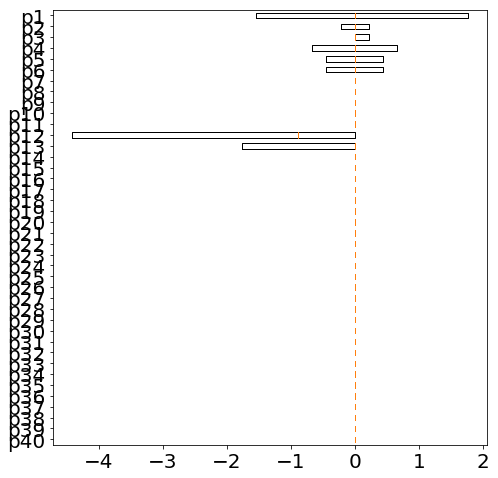

Source data for this figure (header and first rows):
0.000000000000000000e+00, 2.426888231704467991e+00, 3.530019246115560616e+00, -4.191897854762229869e+00, 0.000000000000000000e+00, 0.000000000000000000e+00, 1.103131014411128374e+00, 1.544383420175551080e+00, -4.191897854762229869e+00, 0.000000000000000000e+00, 0.000000000000000000e+00, 0.000000000000000000e+00, 0.000000000000000000e+00, 0.000000000000000000e+00, 0.000000000000000000e+00, 0.000000000000000000e+00, -8.825048115288812722e-01, -1.544383420175568844e+00, -2.206262028822220778e+00, 0.000000000000000000e+00, 0.000000000000000000e+00, -1.544383420175551080e+00, 3.971271651880001308e+00, -4.191897854762229869e+00
2.426888231704451115e+00, 4.633150260526689657e+00, 0.000000000000000000e+00, -1.544383420175568844e+00, 3.971271651880001308e+00, 1.103131014411109945e+00, 2.206262028822238541e+00, 0.000000000000000000e+00, -2.868140637468908238e+00, 1.985635825940009536e+00, 0.000000000000000000e+00, 0.000000000000000000e+00, 0.000000000000000000e+00, 0.000000000000000000e+00, 0.000000000000000000e+00, -8.825048115288991468e-01, -1.765009623057780308e+00, 0.000000000000000000e+00, 0.000000000000000000e+00, -1.544383420175568400e+00, -1.765009623057780086e+00, -3.309393043233331611e+00, 4.412524057644459319e+00, 0.000000000000000000e+00
4.633150260526689657e+00, 0.000000000000000000e+00, 3.530019246115560616e+00, -4.191897854762229869e+00, 0.000000000000000000e+00, 2.206262028822239429e+00, 0.000000000000000000e+00, 1.544383420175551080e+00, -3.971271651880019071e+00, 0.000000000000000000e+00, 0.000000000000000000e+00, 0.000000000000000000e+00, 0.000000000000000000e+00, 0.000000000000000000e+00, 0.000000000000000000e+00, -1.985635825940009536e+00, 0.000000000000000000e+00, -1.544383420175568844e+00, -2.206262028822220778e+00, 0.000000000000000000e+00, -3.530019246115560616e+00, 0.000000000000000000e+00, 1.544383420175551080e+00, -4.191897854762229869e+00
0.000000000000000000e+00, 4.412524057644477971e+00, 0.000000000000000000e+00, 0.000000000000000000e+00, 2.206262028822116861e-01, 0.000000000000000000e+00, 1.985635825940009758e+00, 0.000000000000000000e+00, 0.000000000000000000e+00, 2.206262028822116861e-01, 0.000000000000000000e+00, 0.000000000000000000e+00, 0.000000000000000000e+00, 0.000000000000000000e+00, 0.000000000000000000e+00, 0.000000000000000000e+00, -1.544383420175551080e+00, 0.000000000000000000e+00, 0.000000000000000000e+00, 0.000000000000000000e+00, 0.000000000000000000e+00, -3.088766840351119924e+00, 4.191897854762248521e+00, 0.000000000000000000e+00
4.412524057644460207e+00, 0.000000000000000000e+00, 2.206262028822292276e-01, -2.206262028822114640e-01, 0.000000000000000000e+00, 1.985635825940009980e+00, 0.000000000000000000e+00, 0.000000000000000000e+00, -2.206262028822114640e-01, 0.000000000000000000e+00, 0.000000000000000000e+00, 0.000000000000000000e+00, 0.000000000000000000e+00, 0.000000000000000000e+00, 0.000000000000000000e+00, -1.765009623057780086e+00, 0.000000000000000000e+00, 0.000000000000000000e+00, 0.000000000000000000e+00, 0.000000000000000000e+00, -3.309393043233349374e+00, 0.000000000000000000e+00, 0.000000000000000000e+00, -2.206262028822114640e-01
0.000000000000000000e+00, 2.206262028822292276e-01, 0.000000000000000000e+00, 0.000000000000000000e+00, 0.000000000000000000e+00, 0.000000000000000000e+00, 2.206262028822292276e-01, 0.000000000000000000e+00, 0.000000000000000000e+00, 0.000000000000000000e+00, 0.000000000000000000e+00, 0.000000000000000000e+00, 0.000000000000000000e+00, 0.000000000000000000e+00, 0.000000000000000000e+00, 0.000000000000000000e+00, 0.000000000000000000e+00, 0.000000000000000000e+00, 0.000000000000000000e+00, 0.000000000000000000e+00, 0.000000000000000000e+00, 0.000000000000000000e+00, 2.206262028822292276e-01, 0.000000000000000000e+00
0.000000000000000000e+00, 0.000000000000000000e+00, 0.000000000000000000e+00, 0.000000000000000000e+00, 0.000000000000000000e+00, 0.000000000000000000e+00, 0.000000000000000000e+00, 0.000000000000000000e+00, 0.000000000000000000e+00, 0.000000000000000000e+00, 0.000000000000000000e+00, 0.000000000000000000e+00, 0.000000000000000000e+00, 0.000000000000000000e+00, 0.000000000000000000e+00, 0.000000000000000000e+00, 0.000000000000000000e+00, 0.000000000000000000e+00, 0.000000000000000000e+00, 0.000000000000000000e+00, 0.000000000000000000e+00, 0.000000000000000000e+00, 0.000000000000000000e+00, 0.000000000000000000e+00
0.000000000000000000e+00, 0.000000000000000000e+00, 0.000000000000000000e+00, 0.000000000000000000e+00, 0.000000000000000000e+00, 0.000000000000000000e+00, 0.000000000000000000e+00, 0.000000000000000000e+00, 0.000000000000000000e+00, 0.000000000000000000e+00, 0.000000000000000000e+00, 0.000000000000000000e+00, 0.000000000000000000e+00, 0.000000000000000000e+00, 0.000000000000000000e+00, 0.000000000000000000e+00, 0.000000000000000000e+00, 0.000000000000000000e+00, 0.000000000000000000e+00, 0.000000000000000000e+00, 0.000000000000000000e+00, 0.000000000000000000e+00, 0.000000000000000000e+00, 0.000000000000000000e+00
0.000000000000000000e+00, 0.000000000000000000e+00, 0.000000000000000000e+00, 0.000000000000000000e+00, 0.000000000000000000e+00, 0.000000000000000000e+00, 0.000000000000000000e+00, 0.000000000000000000e+00, 0.000000000000000000e+00, 0.000000000000000000e+00, 0.000000000000000000e+00, 0.000000000000000000e+00, 0.000000000000000000e+00, 0.000000000000000000e+00, 0.000000000000000000e+00, 0.000000000000000000e+00, 0.000000000000000000e+00, 0.000000000000000000e+00, 0.000000000000000000e+00, 0.000000000000000000e+00, 0.000000000000000000e+00, 0.000000000000000000e+00, 0.000000000000000000e+00, 0.000000000000000000e+00
0.000000000000000000e+00, 0.000000000000000000e+00, 0.000000000000000000e+00, 0.000000000000000000e+00, 0.000000000000000000e+00, 0.000000000000000000e+00, 0.000000000000000000e+00, 0.000000000000000000e+00, 0.000000000000000000e+00, 0.000000000000000000e+00, 0.000000000000000000e+00, 0.000000000000000000e+00, 0.000000000000000000e+00, 0.000000000000000000e+00, 0.000000000000000000e+00, 0.000000000000000000e+00, 0.000000000000000000e+00, 0.000000000000000000e+00, 0.000000000000000000e+00, 0.000000000000000000e+00, 0.000000000000000000e+00, 0.000000000000000000e+00, 0.000000000000000000e+00, 0.000000000000000000e+00
0.000000000000000000e+00, 0.000000000000000000e+00, 0.000000000000000000e+00, 0.000000000000000000e+00, 0.000000000000000000e+00, 0.000000000000000000e+00, 0.000000000000000000e+00, 0.000000000000000000e+00, 0.000000000000000000e+00, 0.000000000000000000e+00, 0.000000000000000000e+00, 0.000000000000000000e+00, 0.000000000000000000e+00, 0.000000000000000000e+00, 0.000000000000000000e+00, 0.000000000000000000e+00, 0.000000000000000000e+00, 0.000000000000000000e+00, 0.000000000000000000e+00, 0.000000000000000000e+00, 0.000000000000000000e+00, 0.000000000000000000e+00, 0.000000000000000000e+00, 0.000000000000000000e+00
0.000000000000000000e+00, 0.000000000000000000e+00, 0.000000000000000000e+00, 2.206262028822114640e-01, 0.000000000000000000e+00, 0.000000000000000000e+00, 0.000000000000000000e+00, 0.000000000000000000e+00, 2.206262028822114640e-01, 0.000000000000000000e+00, 0.000000000000000000e+00, 0.000000000000000000e+00, 0.000000000000000000e+00, 0.000000000000000000e+00, 0.000000000000000000e+00, 0.000000000000000000e+00, 0.000000000000000000e+00, 0.000000000000000000e+00, 0.000000000000000000e+00, 2.206262028822116861e-01, 0.000000000000000000e+00, 0.000000000000000000e+00, 0.000000000000000000e+00, 0.000000000000000000e+00
0.000000000000000000e+00, 0.000000000000000000e+00, 0.000000000000000000e+00, 0.000000000000000000e+00, 2.206262028822116861e-01, 0.000000000000000000e+00, 0.000000000000000000e+00, 0.000000000000000000e+00, 0.000000000000000000e+00, 2.206262028822116861e-01, 0.000000000000000000e+00, 0.000000000000000000e+00, 0.000000000000000000e+00, 0.000000000000000000e+00, 0.000000000000000000e+00, 0.000000000000000000e+00, 0.000000000000000000e+00, 2.206262028822292276e-01, 0.000000000000000000e+00, 0.000000000000000000e+00, 0.000000000000000000e+00, 0.000000000000000000e+00, 0.000000000000000000e+00, 0.000000000000000000e+00
0.000000000000000000e+00, 0.000000000000000000e+00, 0.000000000000000000e+00, 0.000000000000000000e+00, 0.000000000000000000e+00, 0.000000000000000000e+00, 0.000000000000000000e+00, 0.000000000000000000e+00, 0.000000000000000000e+00, 0.000000000000000000e+00, 0.000000000000000000e+00, 0.000000000000000000e+00, 0.000000000000000000e+00, 0.000000000000000000e+00, 0.000000000000000000e+00, 0.000000000000000000e+00, 0.000000000000000000e+00, 0.000000000000000000e+00, 0.000000000000000000e+00, 2.206262028822116861e-01, 0.000000000000000000e+00, 2.206262028822292276e-01, 0.000000000000000000e+00, -2.206262028822114640e-01
0.000000000000000000e+00, 2.206262028822292276e-01, 0.000000000000000000e+00, 0.000000000000000000e+00, 0.000000000000000000e+00, 0.000000000000000000e+00, 0.000000000000000000e+00, 0.000000000000000000e+00, 0.000000000000000000e+00, 0.000000000000000000e+00, 0.000000000000000000e+00, 0.000000000000000000e+00, 0.000000000000000000e+00, 0.000000000000000000e+00, 0.000000000000000000e+00, 0.000000000000000000e+00, 0.000000000000000000e+00, 2.206262028822292276e-01, 0.000000000000000000e+00, 0.000000000000000000e+00, 0.000000000000000000e+00, 0.000000000000000000e+00, 2.206262028822292276e-01, 0.000000000000000000e+00
0.000000000000000000e+00, 0.000000000000000000e+00, 0.000000000000000000e+00, 0.000000000000000000e+00, 0.000000000000000000e+00, 0.000000000000000000e+00, 0.000000000000000000e+00, 0.000000000000000000e+00, 0.000000000000000000e+00, 0.000000000000000000e+00, 0.000000000000000000e+00, 0.000000000000000000e+00, 0.000000000000000000e+00, 0.000000000000000000e+00, 0.000000000000000000e+00, 0.000000000000000000e+00, 0.000000000000000000e+00, 0.000000000000000000e+00, 0.000000000000000000e+00, 0.000000000000000000e+00, 0.000000000000000000e+00, 2.206262028822292276e-01, 0.000000000000000000e+00, 0.000000000000000000e+00
0.000000000000000000e+00, 0.000000000000000000e+00, 0.000000000000000000e+00, 0.000000000000000000e+00, 0.000000000000000000e+00, 0.000000000000000000e+00, 0.000000000000000000e+00, 0.000000000000000000e+00, 0.000000000000000000e+00, 0.000000000000000000e+00, 0.000000000000000000e+00, 0.000000000000000000e+00, 0.000000000000000000e+00, 0.000000000000000000e+00, 0.000000000000000000e+00, 0.000000000000000000e+00, 0.000000000000000000e+00, 0.000000000000000000e+00, 0.000000000000000000e+00, 0.000000000000000000e+00, 0.000000000000000000e+00, 0.000000000000000000e+00, 0.000000000000000000e+00, 0.000000000000000000e+00
0.000000000000000000e+00, 0.000000000000000000e+00, 0.000000000000000000e+00, 0.000000000000000000e+00, 0.000000000000000000e+00, 0.000000000000000000e+00, 0.000000000000000000e+00, 0.000000000000000000e+00, 0.000000000000000000e+00, 0.000000000000000000e+00, 0.000000000000000000e+00, 0.000000000000000000e+00, 0.000000000000000000e+00, 0.000000000000000000e+00, 0.000000000000000000e+00, 0.000000000000000000e+00, 0.000000000000000000e+00, 0.000000000000000000e+00, 0.000000000000000000e+00, 0.000000000000000000e+00, 0.000000000000000000e+00, 0.000000000000000000e+00, 0.000000000000000000e+00, 0.000000000000000000e+00
0.000000000000000000e+00, 0.000000000000000000e+00, 0.000000000000000000e+00, 0.000000000000000000e+00, 0.000000000000000000e+00, 0.000000000000000000e+00, 0.000000000000000000e+00, 0.000000000000000000e+00, 0.000000000000000000e+00, 0.000000000000000000e+00, 0.000000000000000000e+00, 0.000000000000000000e+00, 0.000000000000000000e+00, 0.000000000000000000e+00, 0.000000000000000000e+00, 0.000000000000000000e+00, 0.000000000000000000e+00, 0.000000000000000000e+00, 0.000000000000000000e+00, 0.000000000000000000e+00, 0.000000000000000000e+00, 0.000000000000000000e+00, 0.000000000000000000e+00, 0.000000000000000000e+00
0.000000000000000000e+00, 0.000000000000000000e+00, 0.000000000000000000e+00, 0.000000000000000000e+00, 0.000000000000000000e+00, 0.000000000000000000e+00, 0.000000000000000000e+00, 0.000000000000000000e+00, 0.000000000000000000e+00, 0.000000000000000000e+00, 0.000000000000000000e+00, 0.000000000000000000e+00, 0.000000000000000000e+00, 0.000000000000000000e+00, 0.000000000000000000e+00, 0.000000000000000000e+00, 0.000000000000000000e+00, 0.000000000000000000e+00, 0.000000000000000000e+00, 0.000000000000000000e+00, 0.000000000000000000e+00, 0.000000000000000000e+00, 0.000000000000000000e+00, 0.000000000000000000e+00
0.000000000000000000e+00, 0.000000000000000000e+00, 0.000000000000000000e+00, 0.000000000000000000e+00, 0.000000000000000000e+00, 0.000000000000000000e+00, 0.000000000000000000e+00, 0.000000000000000000e+00, 0.000000000000000000e+00, 0.000000000000000000e+00, 0.000000000000000000e+00, 0.000000000000000000e+00, 0.000000000000000000e+00, 0.000000000000000000e+00, 0.000000000000000000e+00, 0.000000000000000000e+00, 0.000000000000000000e+00, 0.000000000000000000e+00, 0.000000000000000000e+00, 0.000000000000000000e+00, 0.000000000000000000e+00, 0.000000000000000000e+00, 0.000000000000000000e+00, 0.000000000000000000e+00
0.000000000000000000e+00, 0.000000000000000000e+00, 0.000000000000000000e+00, 0.000000000000000000e+00, 0.000000000000000000e+00, 0.000000000000000000e+00, 0.000000000000000000e+00, 0.000000000000000000e+00, 0.000000000000000000e+00, 0.000000000000000000e+00, 0.000000000000000000e+00, 0.000000000000000000e+00, 0.000000000000000000e+00, 0.000000000000000000e+00, 0.000000000000000000e+00, 0.000000000000000000e+00, 0.000000000000000000e+00, 0.000000000000000000e+00, 0.000000000000000000e+00, 0.000000000000000000e+00, 0.000000000000000000e+00, 0.000000000000000000e+00, 0.000000000000000000e+00, 0.000000000000000000e+00
0.000000000000000000e+00, 0.000000000000000000e+00, 0.000000000000000000e+00, 0.000000000000000000e+00, 0.000000000000000000e+00, 0.000000000000000000e+00, 0.000000000000000000e+00, 0.000000000000000000e+00, 0.000000000000000000e+00, 0.000000000000000000e+00, 0.000000000000000000e+00, 0.000000000000000000e+00, 0.000000000000000000e+00, 0.000000000000000000e+00, 0.000000000000000000e+00, 0.000000000000000000e+00, 0.000000000000000000e+00, 0.000000000000000000e+00, 0.000000000000000000e+00, 0.000000000000000000e+00, 0.000000000000000000e+00, 0.000000000000000000e+00, 0.000000000000000000e+00, 0.000000000000000000e+00
0.000000000000000000e+00, 0.000000000000000000e+00, 0.000000000000000000e+00, 0.000000000000000000e+00, 2.206262028822116861e-01, 0.000000000000000000e+00, 0.000000000000000000e+00, 0.000000000000000000e+00, 0.000000000000000000e+00, 0.000000000000000000e+00, 0.000000000000000000e+00, 0.000000000000000000e+00, 0.000000000000000000e+00, 0.000000000000000000e+00, 0.000000000000000000e+00, 0.000000000000000000e+00, 0.000000000000000000e+00, 0.000000000000000000e+00, 0.000000000000000000e+00, 0.000000000000000000e+00, 0.000000000000000000e+00, 0.000000000000000000e+00, 0.000000000000000000e+00, 0.000000000000000000e+00
0.000000000000000000e+00, 0.000000000000000000e+00, 0.000000000000000000e+00, -1.765009623057780308e+00, 4.191897854762230757e+00, 0.000000000000000000e+00, 0.000000000000000000e+00, 0.000000000000000000e+00, -3.309393043233349374e+00, 1.985635825940009536e+00, 0.000000000000000000e+00, 0.000000000000000000e+00, 0.000000000000000000e+00, 0.000000000000000000e+00, 0.000000000000000000e+00, 0.000000000000000000e+00, 0.000000000000000000e+00, 0.000000000000000000e+00, 0.000000000000000000e+00, -1.544383420175568400e+00, 0.000000000000000000e+00, 0.000000000000000000e+00, 0.000000000000000000e+00, -2.206262028822114640e-01
0.000000000000000000e+00, 0.000000000000000000e+00, 3.971271651880019071e+00, -4.412524057644459319e+00, 0.000000000000000000e+00, 0.000000000000000000e+00, 0.000000000000000000e+00, 1.765009623057780308e+00, -4.412524057644459319e+00, 0.000000000000000000e+00, 0.000000000000000000e+00, 0.000000000000000000e+00, 0.000000000000000000e+00, 0.000000000000000000e+00, 0.000000000000000000e+00, 0.000000000000000000e+00, 0.000000000000000000e+00, -1.544383420175569066e+00, -2.426888231704450227e+00, 0.000000000000000000e+00, 0.000000000000000000e+00, 0.000000000000000000e+00, 1.765009623057780308e+00, -4.412524057644459319e+00
0.000000000000000000e+00, 4.633150260526689657e+00, 0.000000000000000000e+00, 0.000000000000000000e+00, 0.000000000000000000e+00, 0.000000000000000000e+00, 2.206262028822238541e+00, 0.000000000000000000e+00, 0.000000000000000000e+00, 0.000000000000000000e+00, 0.000000000000000000e+00, 0.000000000000000000e+00, 0.000000000000000000e+00, 0.000000000000000000e+00, 0.000000000000000000e+00, 0.000000000000000000e+00, -1.765009623057780308e+00, 0.000000000000000000e+00, 0.000000000000000000e+00, 0.000000000000000000e+00, 0.000000000000000000e+00, -3.309393043233331611e+00, 4.412524057644459319e+00, 0.000000000000000000e+00
4.853776463408919106e+00, 0.000000000000000000e+00, 0.000000000000000000e+00, 0.000000000000000000e+00, 0.000000000000000000e+00, 2.206262028822239429e+00, 0.000000000000000000e+00, 0.000000000000000000e+00, 0.000000000000000000e+00, 0.000000000000000000e+00, 0.000000000000000000e+00, 0.000000000000000000e+00, 0.000000000000000000e+00, 0.000000000000000000e+00, 0.000000000000000000e+00, -1.985635825940009536e+00, 0.000000000000000000e+00, 0.000000000000000000e+00, 0.000000000000000000e+00, 0.000000000000000000e+00, -3.530019246115560616e+00, 0.000000000000000000e+00, 0.000000000000000000e+00, 0.000000000000000000e+00
0.000000000000000000e+00, 0.000000000000000000e+00, 0.000000000000000000e+00, 0.000000000000000000e+00, 0.000000000000000000e+00, 0.000000000000000000e+00, 0.000000000000000000e+00, 0.000000000000000000e+00, 0.000000000000000000e+00, 0.000000000000000000e+00, 0.000000000000000000e+00, 0.000000000000000000e+00, 0.000000000000000000e+00, 0.000000000000000000e+00, 0.000000000000000000e+00, 0.000000000000000000e+00, 0.000000000000000000e+00, 0.000000000000000000e+00, 0.000000000000000000e+00, 0.000000000000000000e+00, 0.000000000000000000e+00, 0.000000000000000000e+00, 0.000000000000000000e+00, 0.000000000000000000e+00
0.000000000000000000e+00, 0.000000000000000000e+00, 0.000000000000000000e+00, 0.000000000000000000e+00, 0.000000000000000000e+00, 0.000000000000000000e+00, 0.000000000000000000e+00, 0.000000000000000000e+00, 0.000000000000000000e+00, 0.000000000000000000e+00, 0.000000000000000000e+00, 0.000000000000000000e+00, 0.000000000000000000e+00, 0.000000000000000000e+00, 0.000000000000000000e+00, 0.000000000000000000e+00, 0.000000000000000000e+00, 0.000000000000000000e+00, 0.000000000000000000e+00, 0.000000000000000000e+00, 0.000000000000000000e+00, 0.000000000000000000e+00, 0.000000000000000000e+00, 0.000000000000000000e+00
0.000000000000000000e+00, 0.000000000000000000e+00, 0.000000000000000000e+00, -2.206262028822292276e-01, 1.103131014411110611e+00, 0.000000000000000000e+00, 0.000000000000000000e+00, 0.000000000000000000e+00, -6.618786086466701413e-01, 6.618786086466696972e-01, 0.000000000000000000e+00, 0.000000000000000000e+00, 0.000000000000000000e+00, 0.000000000000000000e+00, 0.000000000000000000e+00, 0.000000000000000000e+00, 0.000000000000000000e+00, 0.000000000000000000e+00, 0.000000000000000000e+00, -2.206262028822290056e-01, 0.000000000000000000e+00, 0.000000000000000000e+00, 0.000000000000000000e+00, 0.000000000000000000e+00
0.000000000000000000e+00, 0.000000000000000000e+00, 6.618786086466699192e-01, -6.618786086466699192e-01, -6.618786086466696972e-01, 0.000000000000000000e+00, 0.000000000000000000e+00, 2.206262028822114363e-01, -2.206262028822291166e-01, -2.206262028822290056e-01, 0.000000000000000000e+00, 0.000000000000000000e+00, 0.000000000000000000e+00, 0.000000000000000000e+00, 0.000000000000000000e+00, 0.000000000000000000e+00, 0.000000000000000000e+00, -4.412524057644583442e-01, -4.412524057644406916e-01, 4.412524057644406916e-01, 0.000000000000000000e+00, 0.000000000000000000e+00, 2.206262028822114363e-01, -1.103131014411110389e+00
0.000000000000000000e+00, 1.103131014411128374e+00, -8.825048115288991468e-01, 4.412524057644409137e-01, 1.323757217293339838e+00, 0.000000000000000000e+00, 6.618786086466699192e-01, -4.412524057644584552e-01, 0.000000000000000000e+00, 6.618786086466696972e-01, 0.000000000000000000e+00, 0.000000000000000000e+00, 0.000000000000000000e+00, 0.000000000000000000e+00, 0.000000000000000000e+00, 0.000000000000000000e+00, -4.412524057644406916e-01, 4.412524057644405806e-01, 4.412524057644409137e-01, -4.412524057644584552e-01, 0.000000000000000000e+00, -6.618786086466696972e-01, 6.618786086466521557e-01, 6.618786086466701413e-01
1.103131014411109945e+00, -8.825048115288812722e-01, 1.103131014411110389e+00, -1.103131014411128152e+00, 0.000000000000000000e+00, 4.412524057644402475e-01, -4.412524057644406916e-01, 4.412524057644406916e-01, -1.103131014411128152e+00, 0.000000000000000000e+00, 0.000000000000000000e+00, 0.000000000000000000e+00, 0.000000000000000000e+00, 0.000000000000000000e+00, 0.000000000000000000e+00, -4.412524057644411357e-01, 4.412524057644586772e-01, -2.206262028822291166e-01, -6.618786086466699192e-01, 2.206262028822116861e-01, -8.825048115288991468e-01, 8.825048115288989248e-01, -4.412524057644406916e-01, -1.323757217293339616e+00
-8.825048115288991468e-01, 1.323757217293339616e+00, -2.206262028822292276e-01, 2.206262028822114640e-01, -2.206262028822290056e-01, -4.412524057644411357e-01, 6.618786086466699192e-01, -2.206262028822292276e-01, 4.412524057644404696e-01, 0.000000000000000000e+00, 0.000000000000000000e+00, 0.000000000000000000e+00, 0.000000000000000000e+00, 0.000000000000000000e+00, 0.000000000000000000e+00, 4.412524057644402475e-01, -4.412524057644406916e-01, 0.000000000000000000e+00, 0.000000000000000000e+00, 2.206262028822116861e-01, 8.825048115288991468e-01, -6.618786086466696972e-01, 1.103131014411110389e+00, 0.000000000000000000e+00
1.323757217293339394e+00, 0.000000000000000000e+00, -2.206262028822292276e-01, 3.750645448997789622e+00, -6.398159883584469299e+00, 4.412524057644402475e-01, 0.000000000000000000e+00, -2.206262028822292276e-01, 1.765009623057780308e+00, -7.280664695113368445e+00, 0.000000000000000000e+00, 0.000000000000000000e+00, 0.000000000000000000e+00, 0.000000000000000000e+00, 0.000000000000000000e+00, -4.412524057644411357e-01, 2.206262028822292276e-01, 2.206262028822292276e-01, 2.206262028822292276e-01, -2.206262028822238985e+00, -8.825048115288991468e-01, 2.206262028822292276e-01, -2.206262028822292276e-01, 2.206262028822292276e-01
-2.206262028822290056e-01, -2.206262028822114640e-01, -5.074402666291129904e+00, 1.985635825939991994e+00, -2.206262028822220778e+00, 0.000000000000000000e+00, 0.000000000000000000e+00, 2.206262028822238985e+00, 8.825048115288813833e-01, -2.206262028822220778e+00, 0.000000000000000000e+00, 0.000000000000000000e+00, 0.000000000000000000e+00, 0.000000000000000000e+00, 0.000000000000000000e+00, 0.000000000000000000e+00, 2.206262028822292276e-01, -1.985635825940009536e+00, -6.618786086466696972e-01, -1.103131014411110389e+00, 0.000000000000000000e+00, 4.412524057644586772e-01, -2.206262028822220778e+00, 5.074402666291129904e+00
-4.412524057644411357e-01, 0.000000000000000000e+00, 2.426888231704467991e+00, 0.000000000000000000e+00, -6.618786086466701413e-01, -2.206262028822290056e-01, 0.000000000000000000e+00, 1.103131014411128374e+00, 0.000000000000000000e+00, -1.323757217293339838e+00, 0.000000000000000000e+00, 0.000000000000000000e+00, 0.000000000000000000e+00, 0.000000000000000000e+00, 0.000000000000000000e+00, 2.206262028822294496e-01, 0.000000000000000000e+00, -8.825048115288812722e-01, 0.000000000000000000e+00, 0.000000000000000000e+00, 4.412524057644402475e-01, 0.000000000000000000e+00, -1.544383420175551080e+00, 2.426888231704450227e+00
-4.191897854762248521e+00, 2.426888231704451115e+00, 0.000000000000000000e+00, 1.985635825939991994e+00, -3.750645448997789622e+00, -4.191897854762248521e+00, 1.103131014411109945e+00, 0.000000000000000000e+00, 8.825048115288813833e-01, -5.295028869173358466e+00, 0.000000000000000000e+00, 0.000000000000000000e+00, 0.000000000000000000e+00, 0.000000000000000000e+00, 0.000000000000000000e+00, -2.206262028822238985e+00, -8.825048115288991468e-01, 0.000000000000000000e+00, -6.618786086466696972e-01, -1.103131014411110389e+00, -4.191897854762248521e+00, -1.765009623057780086e+00, 0.000000000000000000e+00, 8.825048115288813833e-01
-1.765009623057780308e+00, -1.765009623057780308e+00, 2.426888231704467991e+00, 2.206262028822292276e-01, -1.765009623057780308e+00, 4.633150260526689657e+00, 3.309393043233348486e+00, 2.206262028822238541e+00, 1.323757217293339616e+00, 4.412524057644586772e-01, 0.000000000000000000e+00, 0.000000000000000000e+00, 0.000000000000000000e+00, 0.000000000000000000e+00, 0.000000000000000000e+00, -6.618786086466696972e-01, -1.765009623057780308e+00, -2.647514434586661913e+00, -3.309393043233331611e+00, -1.765009623057780308e+00, -4.853776463408900455e+00, -6.398159883584469299e+00, -1.103131014411110389e+00, -2.206262028822220778e+00
